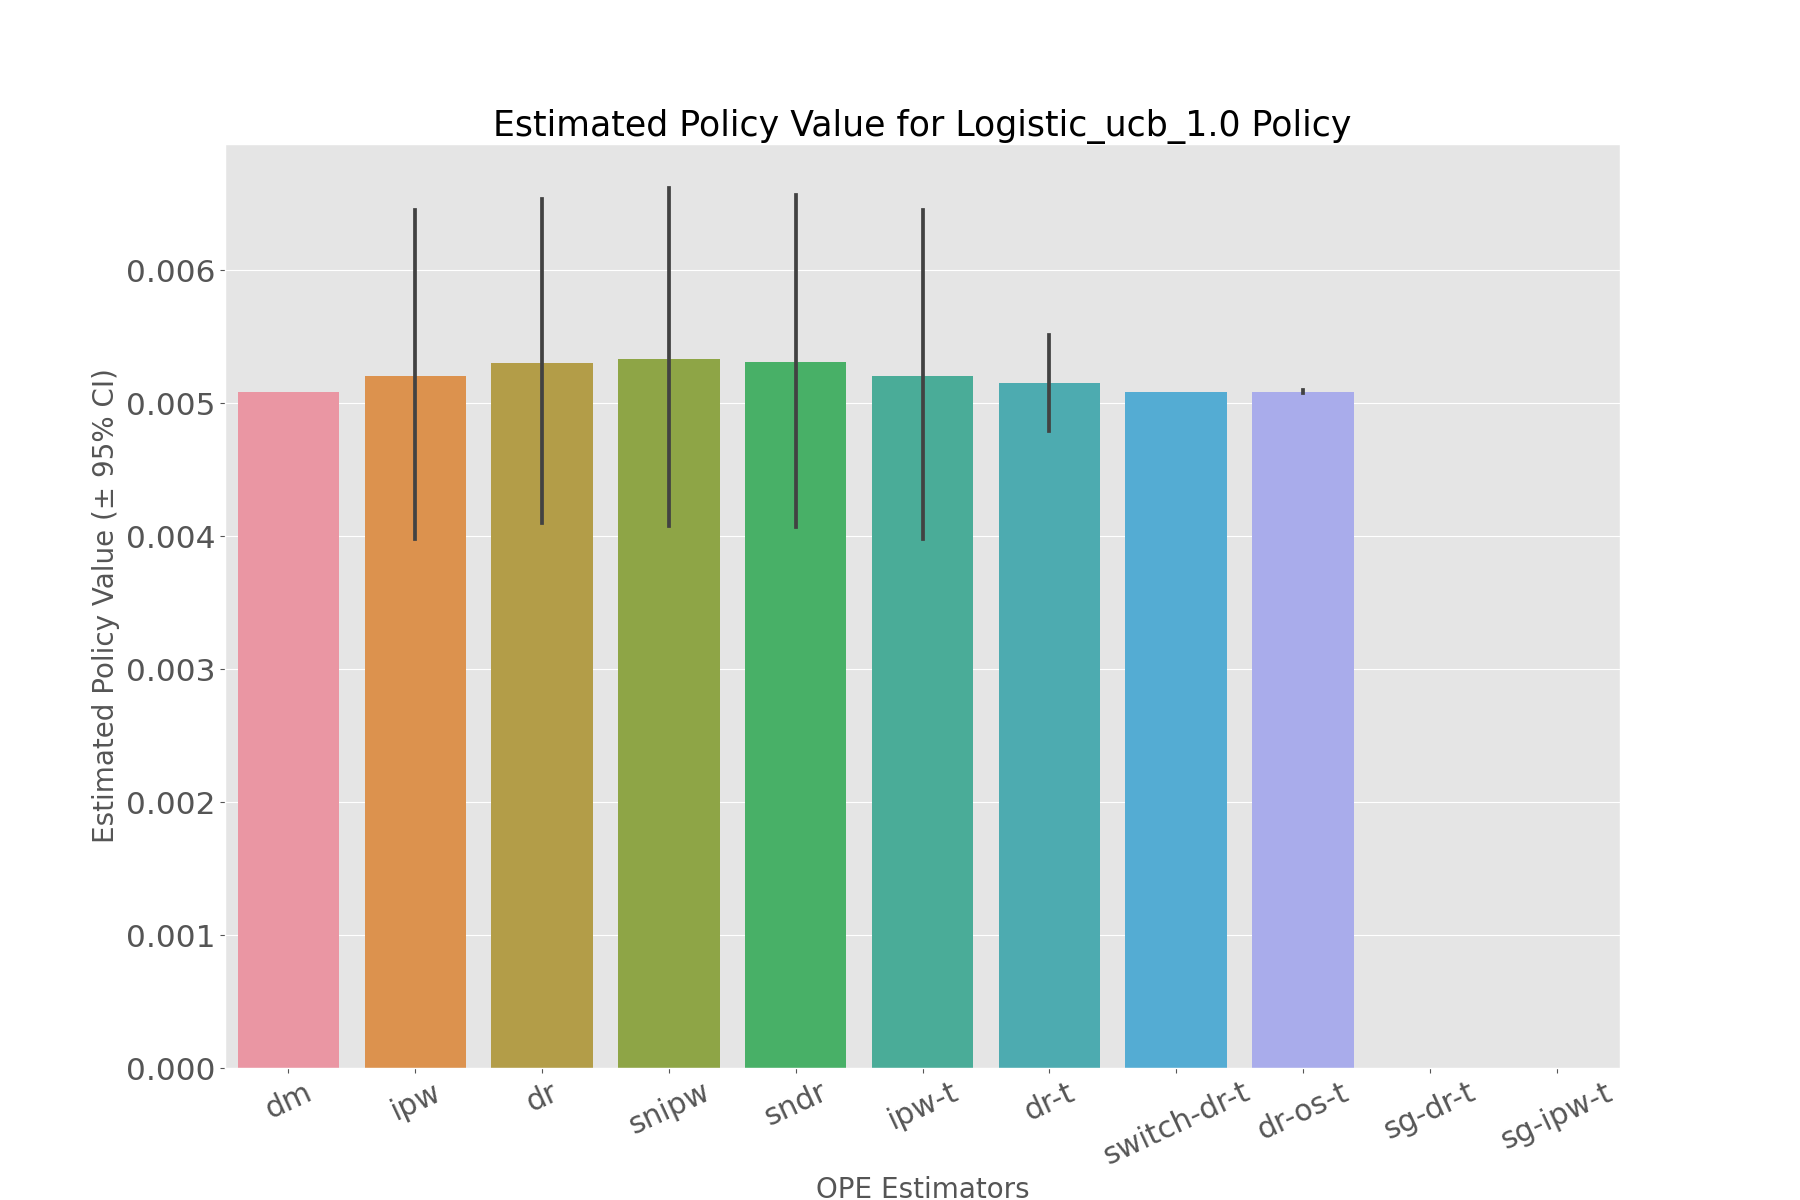

The file beside this chart, header and first rows:
, estimated_policy_value, relative_estimated_policy_value, mean, 95.0% CI (lower), 95.0% CI (upper)
dm, 0.005084, 0.9921, 0.005084, 0.005081, 0.005087
ipw, 0.005179, 1.011, 0.005179, 0.003978, 0.006455
dr, 0.005282, 1.031, 0.005282, 0.004097, 0.006533
snipw, 0.005311, 1.036, 0.00531, 0.004079, 0.006619
sndr, 0.005287, 1.032, 0.005287, 0.004072, 0.00657
ipw-t, 0.005179, 1.011, 0.005179, 0.003978, 0.006455
dr-t, 0.005142, 1.004, 0.005142, 0.004794, 0.00551
switch-dr-t, 0.005084, 0.9921, 0.005084, 0.005081, 0.005087
dr-os-t, 0.005086, 0.9925, 0.005086, 0.005075, 0.005097
sg-dr-t, , , , , 
sg-ipw-t, , , , , 
